3-way image classification set "DATA" from GitHub (Vikas-ABD/Thermal_Mango_image_classification_using_ML); label vocabulary: fresh, good, spoil.

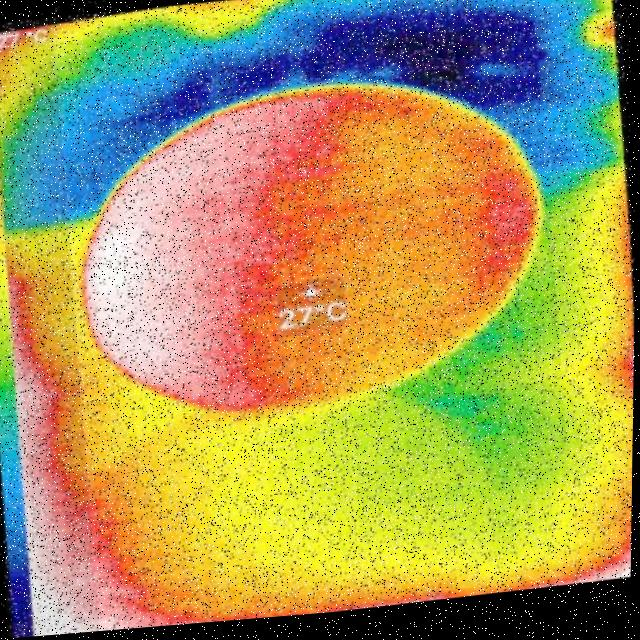
Label: good

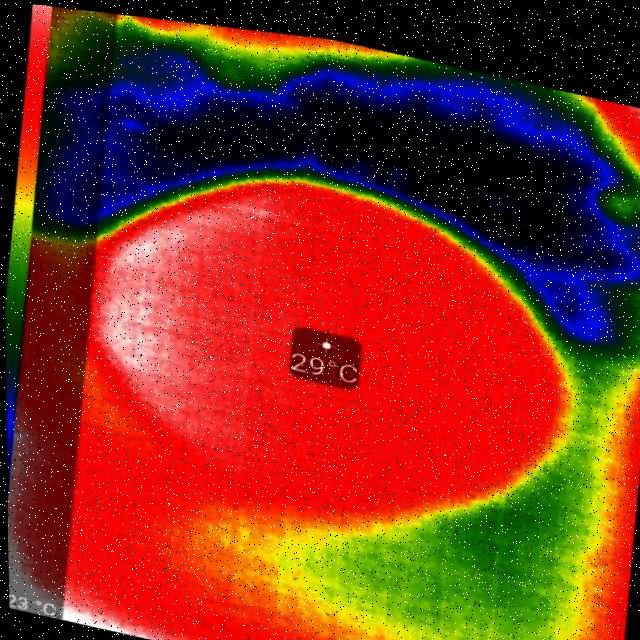
Label: fresh

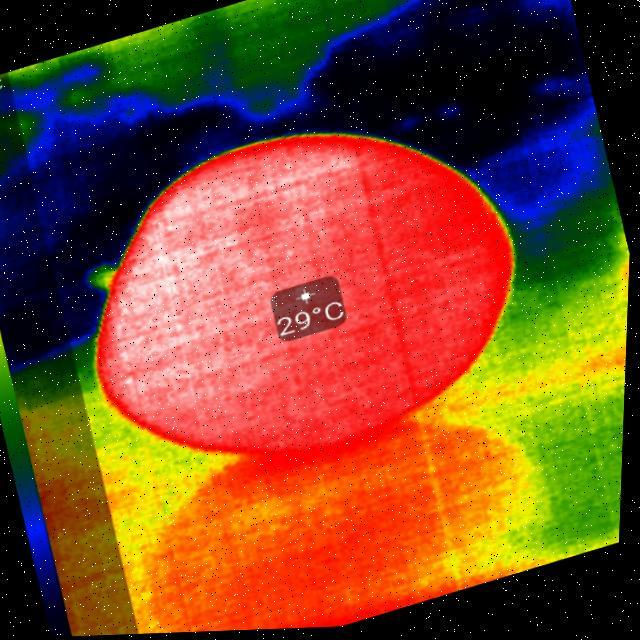
Label: good

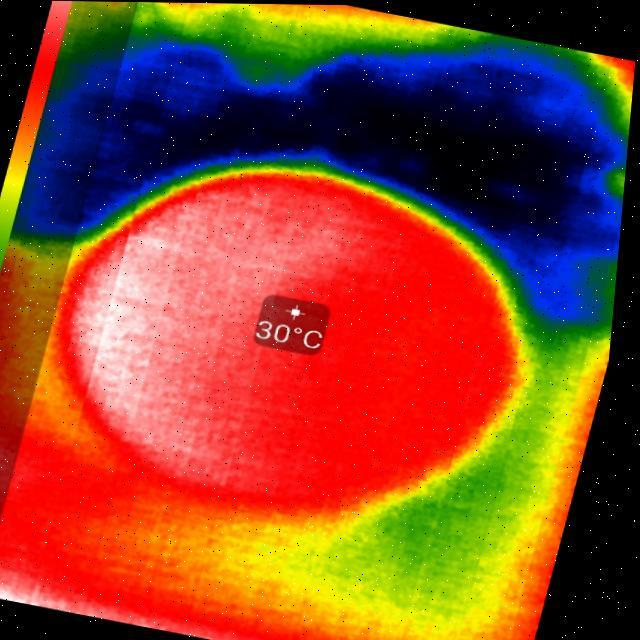
Label: fresh

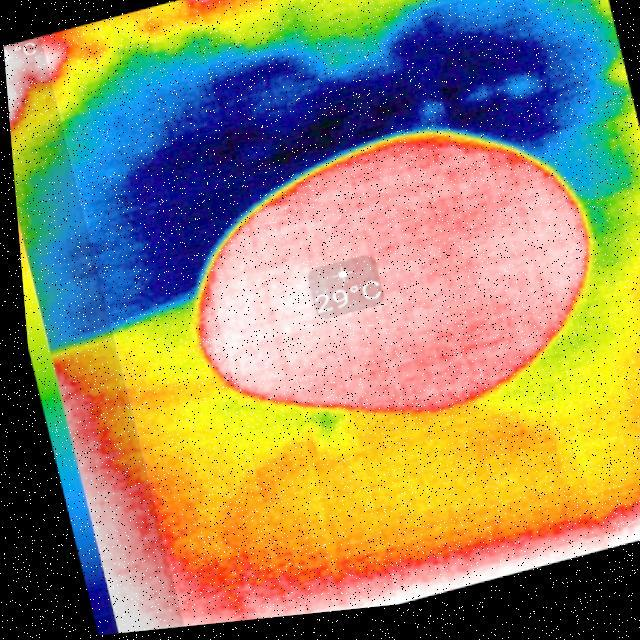
Label: spoil

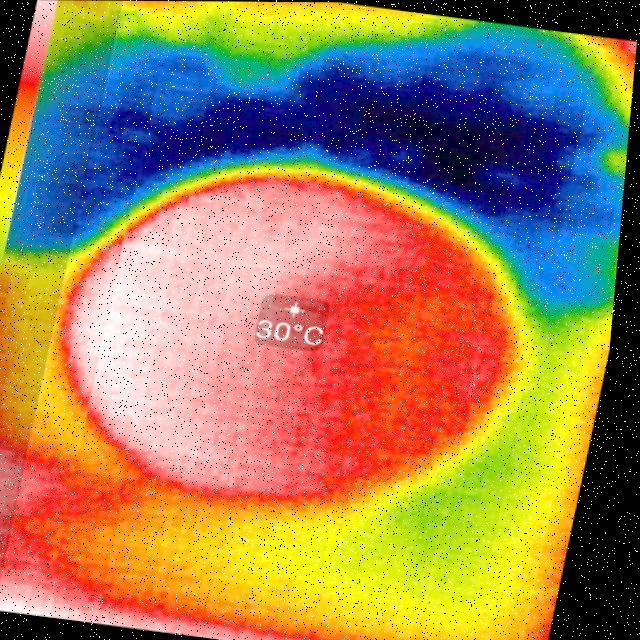
Label: fresh
